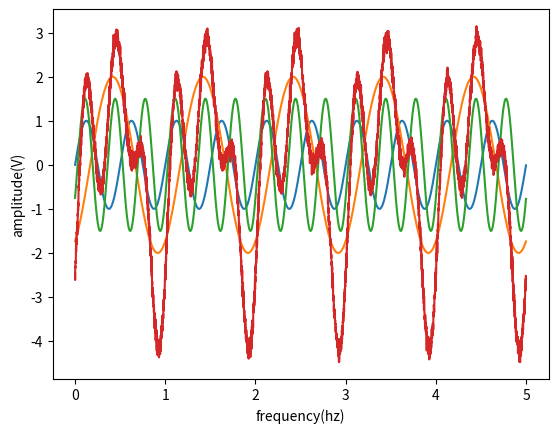

The matplotlib source for this figure:
import matplotlib.pyplot as plt
import numpy as np

phase_arr = []
f_arr = []
amplitude_arr = []

phase_arr.append(0)
f_arr.append(2.0)
amplitude_arr.append(1.0 )

phase_arr.append(np.pi/3)
f_arr.append(1.0)
amplitude_arr.append( 2.0)

phase_arr.append(np.pi/6)
f_arr.append(3.0)
amplitude_arr.append(1.5)

x_arr = []
y_arr = []

for j in range(0,3):
    phase = phase_arr[j]
    f = f_arr[j]
    amplitude = amplitude_arr[j]
    x = []
    y = []
    for i in np.arange(0,int(5/0.001)):
        time = i*0.001
        x.append(time)
        value = amplitude*np.sin((2*np.pi*f*time)-phase)
        y.append(value)
    plt.plot(x, y)
    plt.xlabel('Time(t)')
    plt.ylabel('amplitude(V)')
    plt.show()
    x_arr.append(x)
    y_arr.append(y)

wave_n = []
for i in range(0, len(y)):
    wave = y_arr[0][i] + y_arr[1][i] + y_arr[2][i]
    wave_n.append(wave + 0.1*np.random.normal())
    
plt.plot(x_arr[0], wave_n)
plt.xlabel('frequency(hz)')
plt.ylabel('amplitude(V)')
plt.show()


